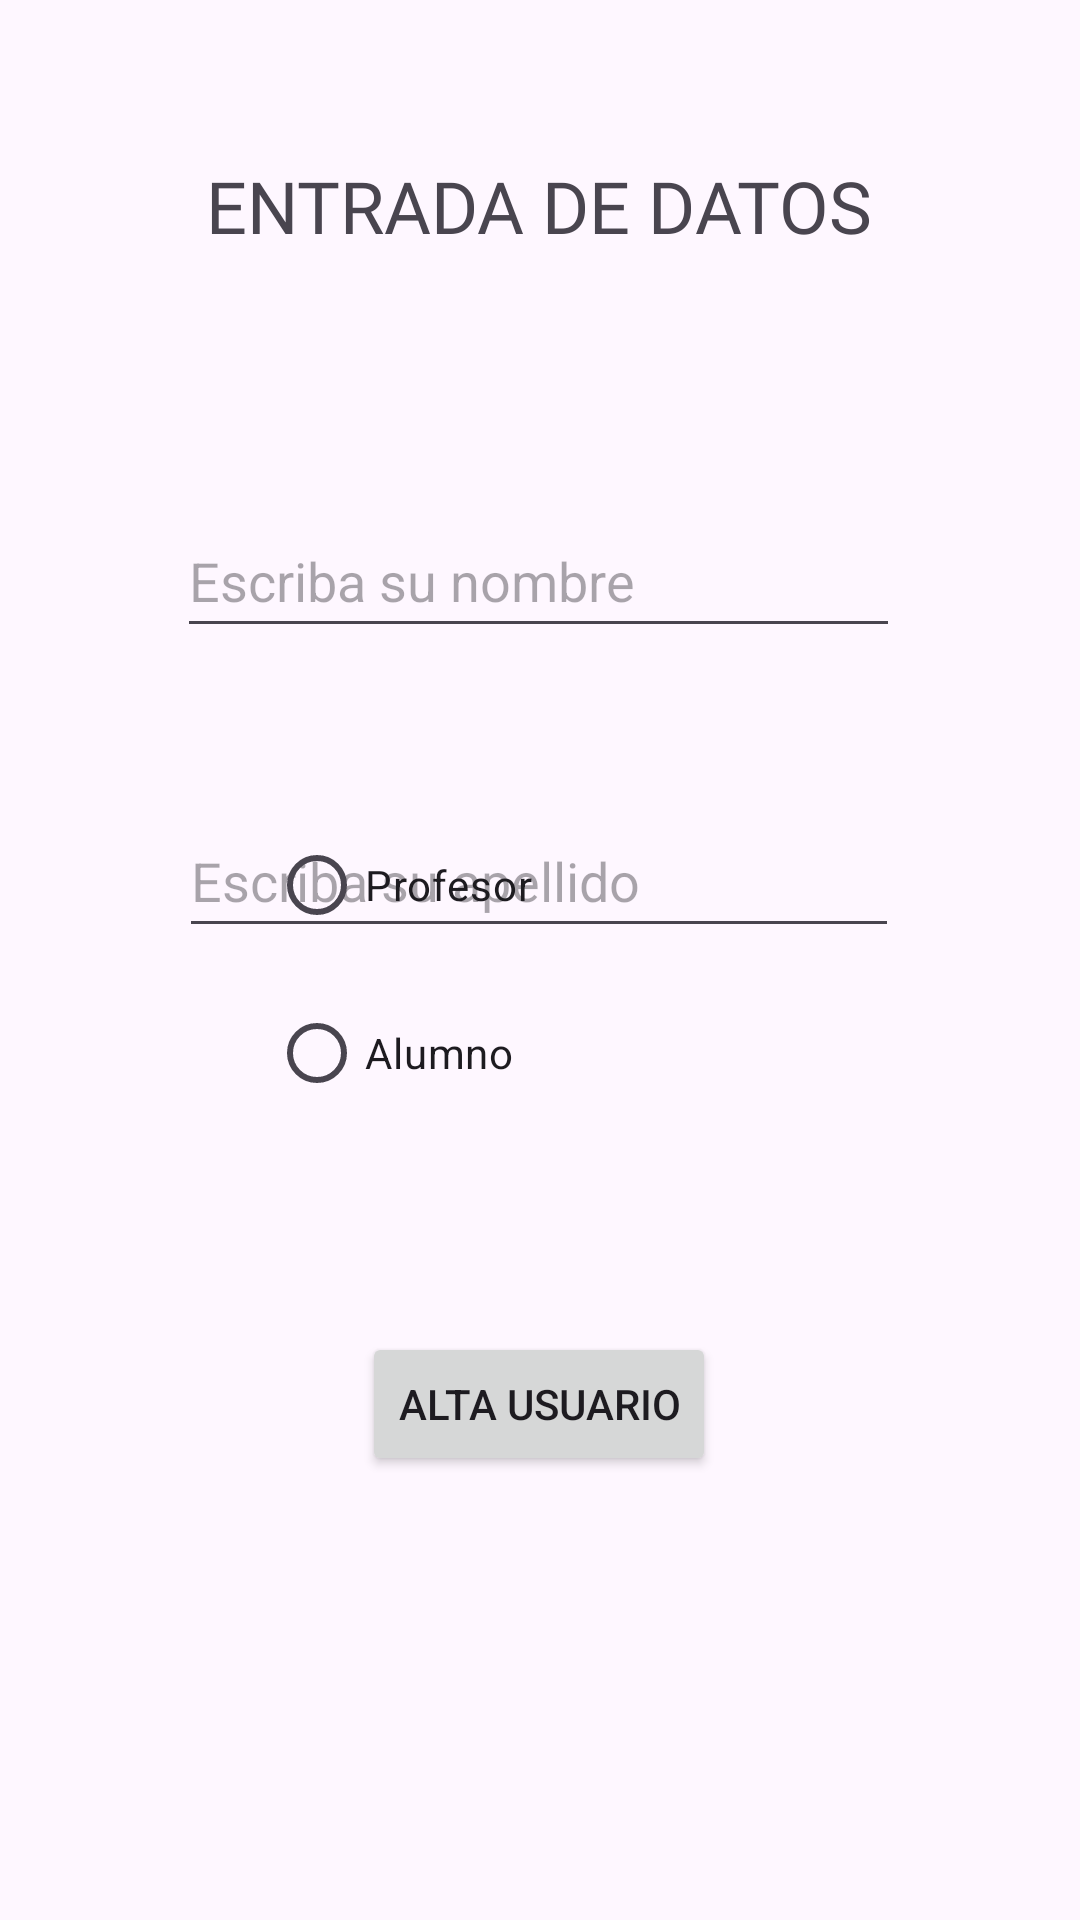

Produce the Android XML layout that renders to this screen, including the resource entries it uses.
<!-- AndroidManifest.xml: application theme Theme.Act_Alumno_Profesor -->
<!-- res/layout/activity_main.xml -->
<?xml version="1.0" encoding="utf-8"?>
<androidx.constraintlayout.widget.ConstraintLayout xmlns:android="http://schemas.android.com/apk/res/android"
    xmlns:app="http://schemas.android.com/apk/res-auto"
    xmlns:tools="http://schemas.android.com/tools"
    android:layout_width="match_parent"
    android:layout_height="match_parent"
    tools:context=".MainActivity">

    <TextView
        android:layout_width="242dp"
        android:layout_height="39dp"
        android:fontFamily="@font/archivo_narrow_bold"
        android:text="@string/titulo"
        android:textSize="24sp"
        app:layout_constraintBottom_toBottomOf="parent"
        app:layout_constraintEnd_toEndOf="parent"
        app:layout_constraintHorizontal_bias="0.582"
        app:layout_constraintStart_toStartOf="parent"
        app:layout_constraintTop_toTopOf="parent"
        app:layout_constraintVertical_bias="0.087" />

    <EditText
        android:id="@+id/etNombre"
        android:layout_width="241dp"
        android:layout_height="48dp"
        android:layout_marginTop="168dp"
        android:ems="10"
        android:hint="Escriba su nombre"
        android:inputType="text"
        app:layout_constraintEnd_toEndOf="parent"
        app:layout_constraintHorizontal_bias="0.497"
        app:layout_constraintStart_toStartOf="parent"
        app:layout_constraintTop_toTopOf="parent" />

    <EditText
        android:id="@+id/etApellido"
        android:layout_width="240dp"
        android:layout_height="48dp"
        android:layout_marginTop="52dp"
        android:ems="10"
        android:hint="Escriba su apellido"
        android:inputType="text"
        app:layout_constraintEnd_toEndOf="parent"
        app:layout_constraintHorizontal_bias="0.497"
        app:layout_constraintStart_toStartOf="parent"
        app:layout_constraintTop_toBottomOf="@+id/etNombre" />

    <RadioGroup
        android:id="@+id/radioGroup"
        android:layout_width="181dp"
        android:layout_height="105dp"
        android:layout_marginBottom="264dp"
        android:orientation="vertical"
        app:layout_constraintBottom_toBottomOf="parent"
        app:layout_constraintEnd_toEndOf="parent"
        app:layout_constraintStart_toStartOf="parent"
        tools:ignore="MissingConstraints">

        <RadioButton
            android:id="@+id/rbtnProfesor"
            android:layout_width="142dp"
            android:layout_height="48dp"
            android:onClick="setPerfil"
            android:text="@string/profesor"
            app:layout_constraintEnd_toEndOf="parent"
            app:layout_constraintHorizontal_bias="0.482"
            app:layout_constraintStart_toStartOf="parent"
            tools:layout_editor_absoluteY="366dp" />

        <RadioButton
            android:id="@+id/rbtnAlumno"
            android:layout_width="144dp"
            android:layout_height="48dp"
            android:layout_marginTop="8dp"
            android:onClick="setPerfil"
            android:text="@string/alumno"
            app:layout_constraintEnd_toEndOf="parent"
            app:layout_constraintHorizontal_bias="0.479"
            app:layout_constraintStart_toStartOf="parent"
            app:layout_constraintTop_toBottomOf="@+id/rbtnProfesor" />
    </RadioGroup>

    <Button
        android:id="@+id/btnAlta"
        android:layout_width="wrap_content"
        android:layout_height="wrap_content"
        android:layout_marginBottom="148dp"
        android:onClick="onAlta"
        android:text="@string/alta"
        app:layout_constraintBottom_toBottomOf="parent"
        app:layout_constraintEnd_toEndOf="parent"
        app:layout_constraintHorizontal_bias="0.498"
        app:layout_constraintStart_toStartOf="parent" />

</androidx.constraintlayout.widget.ConstraintLayout>
<!-- resources referenced by this layout -->
<resources>
  <string name="alta">Alta Usuario</string>
  <string name="alumno">Alumno</string>
  <string name="profesor">Profesor</string>
  <string name="titulo">ENTRADA DE DATOS</string>
  <style name="Theme.Act_Alumno_Profesor" parent="Base.Theme.Act_Alumno_Profesor" />
  <style name="Base.Theme.Act_Alumno_Profesor" parent="Theme.Material3.DayNight.NoActionBar">
          
          
      </style>
</resources>
